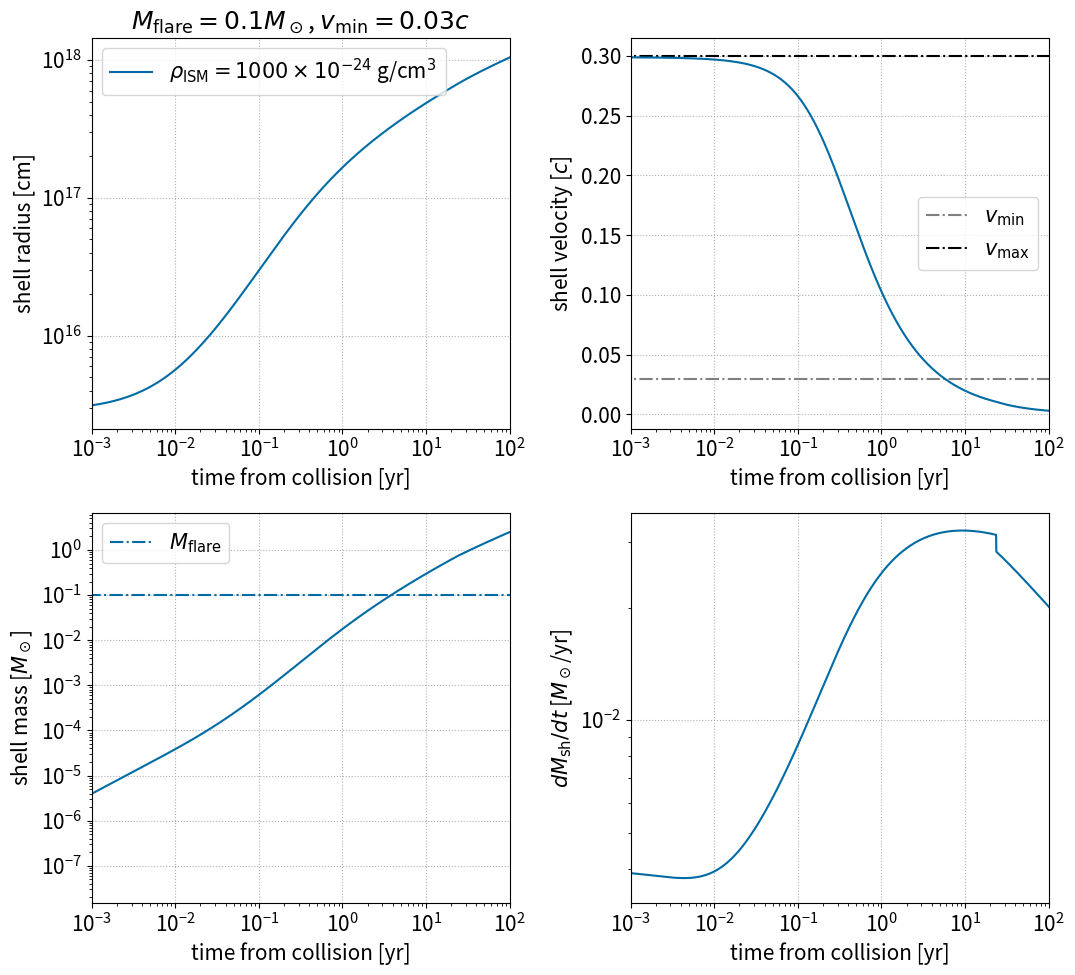
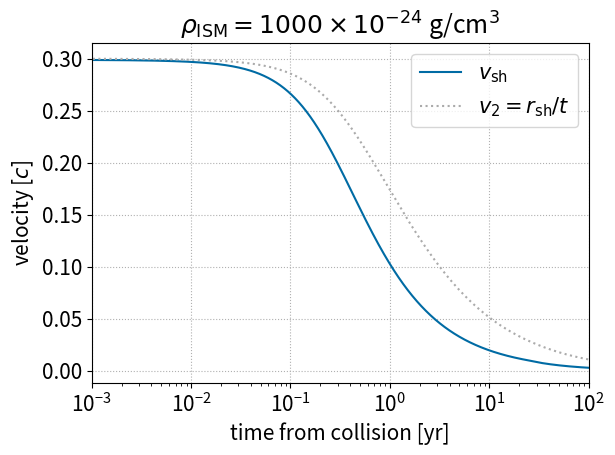

Generate these figures, in order, with matplotlib:
import math
import numpy as np
from matplotlib import pyplot as plt
try:
	from scipy.integrate import simpson
except:
	from scipy.integrate import simps as simpson
plt.style.use('tableau-colorblind10')
# color arrays for plotting
color_array = plt.rcParams['axes.prop_cycle'].by_key()['color']

# constants
c = 2.9989e10
Msun = 1.989e33
yr_to_sec = 3.156e7

# model parameters
# current assumption is that the two flares are identical
p = 0.5
v_max = 0.3 * c
v_min = 0.03 * c
M_flare = 1e-1 * Msun

# deltat_arr = np.array([0.1, 0.3, 1.]) * yr_to_sec # vary delta_t
# deltat_arr = np.array([1.]) * yr_to_sec # vary delta_t
rho_ism_arr = np.array([1e3])*1e-24 # g/cm^3
#np.array([1,10,100])* 1e-24 # g/cm^3

# flare density profile
def rho_flare(r, t, A_norm, v_min, v_max): 
	# only exists for v_min < v=r/t < v_max
	if r/t < v_min or r/t > v_max:
		return 0.
	else:
		return A_norm/t**3 * (r/v_max/t)**(-2.*p-3.)


# plot shell radius and mass as function of time
plt.rcParams['font.size'] = 15
fig, axes = plt.subplots(2, 2, figsize=(11, 10))
ax1 = axes[0,0]
ax2 = axes[0,1]
ax3 = axes[1,0]
ax4 = axes[1,1]
ax1.set_title(r'$M_{\rm flare}=%gM_\odot$, $v_{\rm min}=%gc$' % (M_flare/Msun, v_min/c))
ax1.set_ylabel(r'shell radius [cm]')
ax2.set_ylabel(r'shell velocity [$c$]')
ax3.set_ylabel(r'shell mass [$M_\odot$]')
ax4.set_ylabel(r'$dM_{\rm sh}/dt$ [$M_\odot$/yr]')
for ax in [ax1,ax2,ax3,ax4]:
	ax.set_xlabel(r'time from collision [yr]')
	ax.set_xlim(1e-3, 1e2)
	ax.set_xscale('log')
	ax.set_yscale('log')
	ax.grid(linestyle=':')
ax2.set_yscale('linear')

t_arr = np.linspace(0,100000)
ax2.plot(t_arr, np.ones(len(t_arr))*v_min/c, color='gray', linestyle='dashdot', label=r'$v_{\rm min}$')
ax2.plot(t_arr, np.ones(len(t_arr))*v_max/c, color='black', linestyle='dashdot', label=r'$v_{\rm max}$')
ax3.plot(t_arr, np.ones(len(t_arr))*M_flare/Msun, linestyle='dashdot', label=r'$M_{\rm flare}$')
ls_arr = ['solid', 'dashed', 'dotted', '-.','--','solid', 'dashed', 'dotted', '-.']

############# MAIN #################

# sanity checks
assert p>0 # p=0 will lead to no mass ejection. p<0 is unphysical.
assert v_max > v_min

# obtain normalization of flare density profile
A = M_flare*(2.*p)/(4.*math.pi*v_max**3) / ((v_max/v_min)**(2.*p) - 1.)

# output kinetic energy. when p=1 the integration is a bit different
if p == 1:
	print('kinetic energy: %g erg' % (2.*math.pi*A*v_max**5*math.log(v_max/v_min)))
else:
	print('kinetic energy: %g erg' % (2.*math.pi*A*v_max**5/(2.-2.*p) * (1.-(v_max/v_min)**(2.*p-2.))))

for i, rho_ism in enumerate(rho_ism_arr):
	
	# initial conditions at collision
	t0 = 0.01 * yr_to_sec #v_min*delta_t / (v_max - v_min) # t defined as time from launch of later flare 
	Msh_0 = 0.0
	rsh_0 = v_max * t0 
	#v_min*v_max*delta_t / (v_max - v_min) # collision radii
	# initial vsh set by pressure equilibrium
	rho_flare_1_init = rho_ism #rho_flare(rsh_0, t0+delta_t, A, v_min, v_max)
	rho_flare_2_init = rho_flare(rsh_0, t0, A, v_min, v_max)
	rho12_ratio = rho_flare_2_init/rho_ism
	vsh_0 = (v_min + v_max * math.sqrt(rho12_ratio)) / (1. + math.sqrt(rho12_ratio))
	#vsh_0 = v_max 

	# initialize
	t = t0
	Msh = Msh_0
	rsh = rsh_0
	vsh = vsh_0
	# initialize array
	t_arr = np.array([])
	Msh_arr = np.array([]) 
	rsh_arr = np.array([])
	vsh_arr = np.array([])
	# v1_arr = np.array([])
	v2_arr = np.array([])
	rho1_arr = np.array([])
	rho2_arr = np.array([])
	rho1sq_int_arr = np.array([])
	dMdt_arr = np.array([]) 
	print("initial t: %s sec" % t)
	# solve shock propagation
	while t < 11000*t0:
		# make sure shell doesn't expand too much at one timestep
		dt = 1e-3*(rsh/vsh)
		# get current rho_flare
		# rho_fl_1 = rho_flare(rsh, t+delta_t, A, v_min, v_max)
		rho_fl_2 = rho_flare(rsh, t, A, v_min, v_max)
		# v_fl_1 = rsh/(t+delta_t)
		v_fl_2 = rsh/t
		# evolve
		rsh_old = rsh # backup of rsh
		dMdt_arr = np.append(dMdt_arr, 4.*math.pi*rsh**2*(rho_fl_2*(v_fl_2-vsh) + rho_ism*vsh))
		Msh += 4.*math.pi*rsh**2*(rho_fl_2*(v_fl_2-vsh) + rho_ism*vsh) * dt
		rsh += vsh * dt
		vsh += (4.*math.pi*rsh_old**2/Msh) * (rho_fl_2*(v_fl_2-vsh)**2 - rho_ism*vsh**2) * dt
		t += dt
		# append
		t_arr = np.append(t_arr, t)
		Msh_arr = np.append(Msh_arr, Msh)
		rsh_arr = np.append(rsh_arr, rsh)
		vsh_arr = np.append(vsh_arr, vsh)
		# v1_arr = np.append(v1_arr, v_fl_1)
		v2_arr = np.append(v2_arr, v_fl_2)
		rho1_arr = np.append(rho1_arr, rho_ism)
		rho2_arr = np.append(rho2_arr, rho_fl_2)
		# integrated rho^2 for flare 1 outside rsh (used for free-free absorption)
		r_gtr_rsh = np.logspace(math.log10(rsh), math.log10(v_max*t), 100)
		rho1_gtr_rsh = [rho_ism**2 for r in r_gtr_rsh]
		# rho1_gtr_rsh = [rho_flare(r, t, A, v_min, v_max)**2 for r in r_gtr_rsh]
		rho1sq_int_arr = np.append(rho1sq_int_arr, simpson(rho1_gtr_rsh, r_gtr_rsh))
	# plot evolution of shell parameters
	ax1.plot((t_arr-t0)/yr_to_sec, rsh_arr, ls=ls_arr[i], color=color_array[i], label=r'$\rho_{\rm ISM} =%g \times 10^{-24}$ g/cm$^3$ ' % (rho_ism/1e-24))
	ax2.plot((t_arr-t0)/yr_to_sec, vsh_arr/c, ls=ls_arr[i], color=color_array[i])
	ax3.plot((t_arr-t0)/yr_to_sec, Msh_arr/Msun, ls=ls_arr[i], color=color_array[i])
	ax4.plot((t_arr-t0)/yr_to_sec, dMdt_arr*yr_to_sec/Msun, ls=ls_arr[i], color=color_array[i])
	# save shell parameters
	np.savetxt('shell_evolution_rhoISM_%ge-24_cgs.txt' % (rho_ism/1e-24), np.c_[t_arr, rsh_arr, vsh_arr, v2_arr-vsh_arr, rho1_arr, rho2_arr, rho1sq_int_arr], header='Mfl=%gMsun, vmin=%gc, vmax=%gc, power-law-index=%g\ntime [s], rsh [cm], vsh [cm/s], Deltav_2 [cm/s], rho_ISM [g/cm3], rhofl_2 [g/cm3], int_rhosq_1dr [g^2/cm^5]' % (M_flare/Msun, v_min/c, v_max/c, p), fmt='%.8g')
	# plot v1, v2, vshell

	fig0,ax0 = plt.subplots()
	ax0.set_xlabel(r'time from collision [yr]')
	ax0.set_ylabel(r'velocity [$c$]')
	ax0.set_xlim(1e-3, 1e2)
	ax0.set_xscale('log')
	ax0.set_title(r'$\rho_{\rm ISM} =%g \times 10^{-24}$ g/cm$^3$' % (rho_ism/1e-24))
	ax0.grid(linestyle=':')
	ax0.plot((t_arr-t0)/yr_to_sec, vsh_arr/c, color=color_array[i], label=r'$v_{\rm sh}$')
	# ax0.plot((t_arr-t0)/yr_to_sec, v1_arr/c, linestyle='dashed', color=color_array[i+1], label=r'$v_1=r_{\rm sh}/(t+\Delta t)$')
	ax0.plot((t_arr-t0)/yr_to_sec, v2_arr/c, linestyle='dotted', color=color_array[i+2], label=r'$v_2=r_{\rm sh}/t$')
	ax0.legend()
	fig0.tight_layout()
	fig0.savefig('velocity_evolution_rhoISM_%ge-24_cgs.pdf' % (rho_ism/1e-24))
# finish
ax1.legend()
ax2.legend()
ax3.legend()
fig.tight_layout()
fig.savefig('shell_evolution.pdf')
